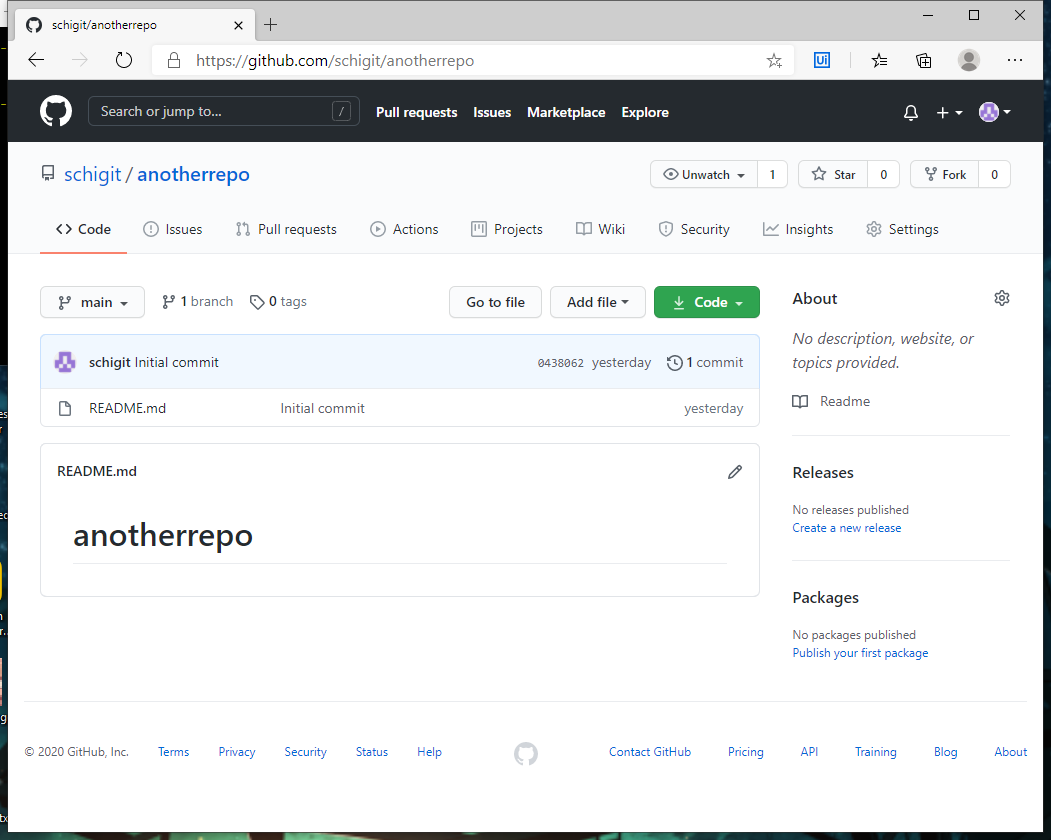
Task: Forks GitHub repositories to a GitHub organization. Requires a valid GitHub account, the name of the organization, and an xlsx/csv file containing the URLs for each repository to fork.
Workflow: GitHub_Web_NavigateTo_Repository

Step 1: Use Browser - Github in window 'schigit/anotherrepo' (msedge.exe)
